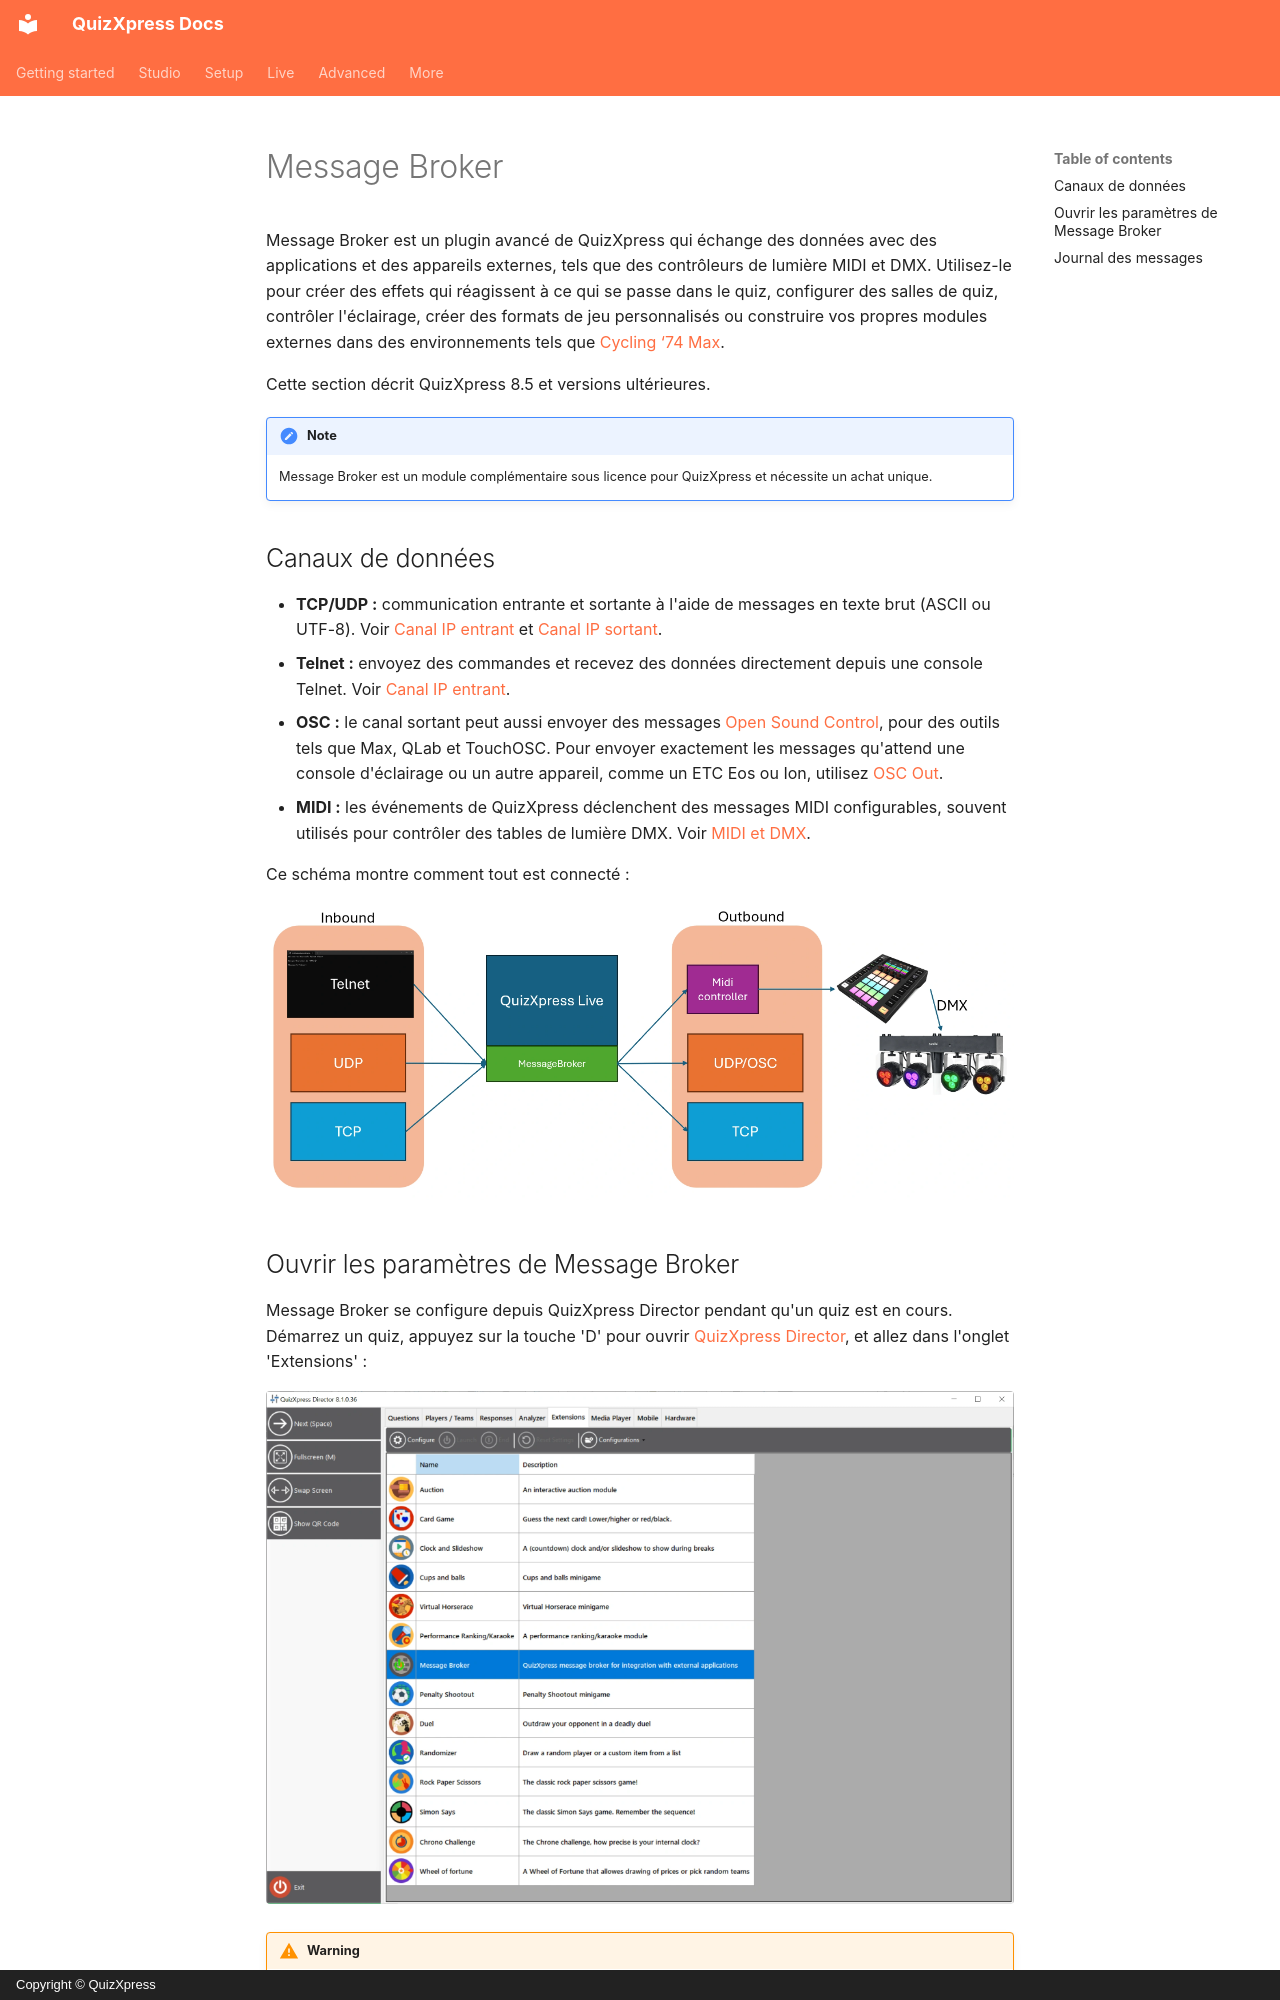

repository: gameshowcrew/quizxpress-docs · page: advanced/message-broker/index.fr/index.html · generator: mkdocs · copyright: Copyright © QuizXpress

# Message Broker

Message Broker est un plugin avancé de QuizXpress qui échange des données avec des applications et des appareils externes, tels que des contrôleurs de lumière MIDI et DMX. Utilisez-le pour créer des effets qui réagissent à ce qui se passe dans le quiz, configurer des salles de quiz, contrôler l'éclairage, créer des formats de jeu personnalisés ou construire vos propres modules externes dans des environnements tels que [Cycling ‘74 Max](https://cycling74.com/).

Cette section décrit QuizXpress 8.5 et versions ultérieures.

!!! note
    Message Broker est un module complémentaire sous licence pour QuizXpress et nécessite un achat unique.

## Canaux de données

- **TCP/UDP :** communication entrante et sortante à l'aide de messages en texte brut (ASCII ou UTF-8). Voir [Canal IP entrant](ip-inbound.md) et [Canal IP sortant](ip-outbound.md).
- **Telnet :** envoyez des commandes et recevez des données directement depuis une console Telnet. Voir [Canal IP entrant](ip-inbound.md).
- **OSC :** le canal sortant peut aussi envoyer des messages [Open Sound Control](ip-outbound.md#parametres), pour des outils tels que Max, QLab et TouchOSC. Pour envoyer exactement les messages qu'attend une console d'éclairage ou un autre appareil, comme un ETC Eos ou Ion, utilisez [OSC Out](osc-out.md).
- **MIDI :** les événements de QuizXpress déclenchent des messages MIDI configurables, souvent utilisés pour contrôler des tables de lumière DMX. Voir [MIDI et DMX](midi-and-dmx.md).

Ce schéma montre comment tout est connecté :

![Comment Message Broker connecte QuizXpress à des appareils externes](../../assets/images/mb-overview-diagram.webp){ loading=lazy }

## Ouvrir les paramètres de Message Broker

Message Broker se configure depuis QuizXpress Director pendant qu'un quiz est en cours. Démarrez un quiz, appuyez sur la touche 'D' pour ouvrir [QuizXpress Director](../../live/quizxpress-director/index.md), et allez dans l'onglet 'Extensions' :

![L'onglet Extensions dans QuizXpress Director](../../assets/images/mb-director-extensions.webp){ loading=lazy }

!!! warning
    Fermez les paramètres de Message Broker avec 'OK', et non 'Cancel'. 'Cancel' annule toutes vos modifications.
